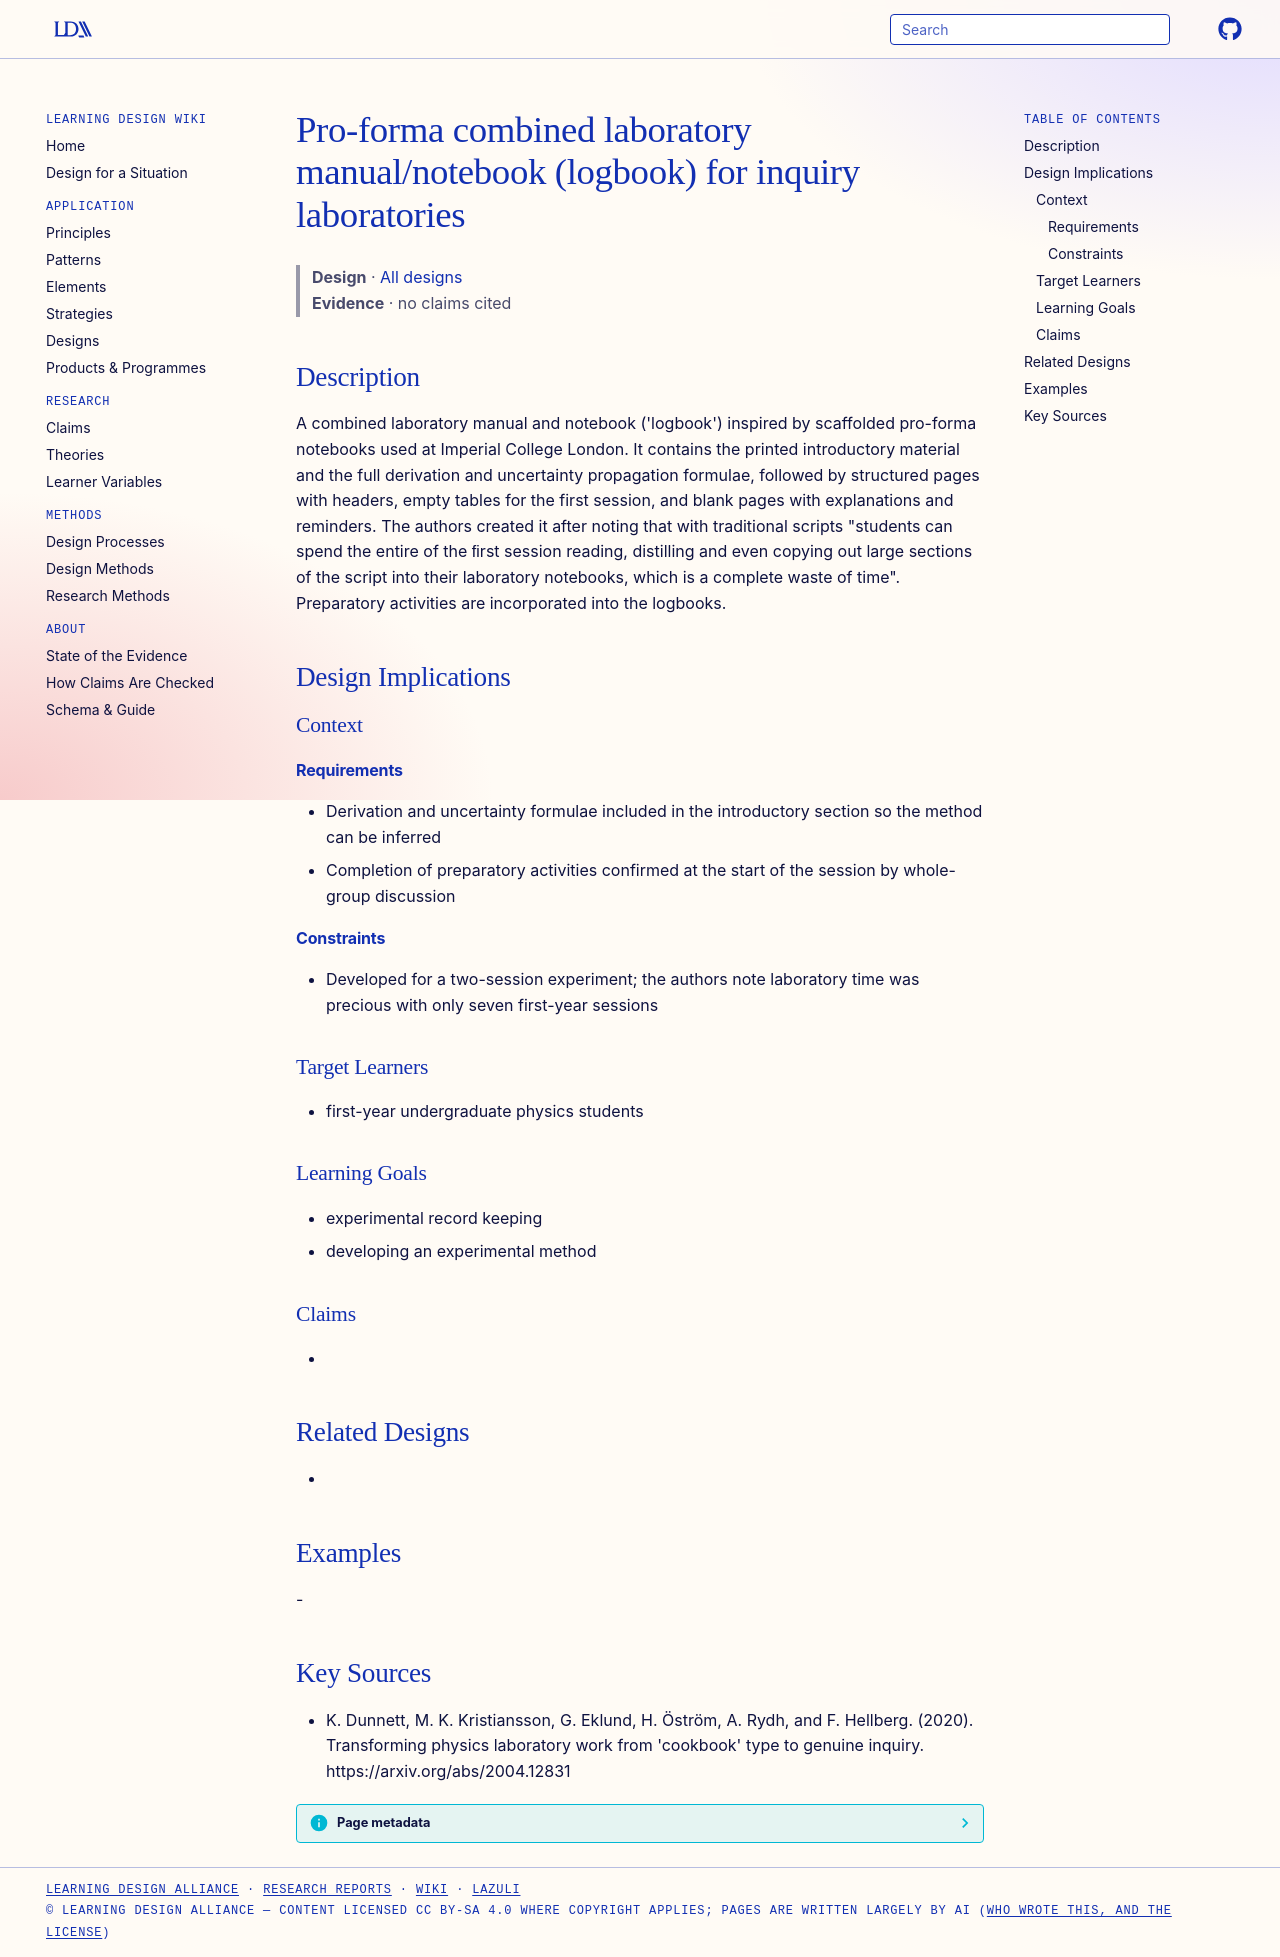

repository: Learning-Design-Alliance/learning-wiki · page: designs/pro-forma-logbook-combined-manual-notebook/index.html · generator: mkdocs

---
type: design
id: pro-forma-logbook-combined-manual-notebook
title: Pro-forma combined laboratory manual/notebook (logbook) for inquiry laboratories
description: "A combined laboratory manual and notebook ('logbook') inspired by scaffolded pro-forma notebooks used at Imperial College London."
status: review
generated:
  by: "process:settle-candidates"
  at: 2026-11-18
sources:
  - id: k-dunnett-2020
    resource: "https://arxiv.org/abs/2004.12831"
    title: "K. Dunnett, M. K. Kristiansson, G. Eklund, H. Öström, A. Rydh, and F. Hellberg. (2020). Transforming physics laboratory work from 'cookbook' type to genuine inquiry. https://arxiv.org/abs/2004.12831"
    author: K. Dunnett, M. K. Kristiansson, G. Eklund, H. Öström, A. Rydh, and F. Hellberg
---

# Pro-forma combined laboratory manual/notebook (logbook) for inquiry laboratories

> **Design** · [All designs](index.md)
> **Evidence** · no claims cited

## Description
A combined laboratory manual and notebook ('logbook') inspired by scaffolded pro-forma notebooks used at Imperial College London. It contains the printed introductory material and the full derivation and uncertainty propagation formulae, followed by structured pages with headers, empty tables for the first session, and blank pages with explanations and reminders. The authors created it after noting that with traditional scripts "students can spend the entire of the ﬁrst session reading, distilling and even copying out large sections of the script into their laboratory notebooks, which is a complete waste of time". Preparatory activities are incorporated into the logbooks.

## Design Implications

### Context
#### Requirements
- Derivation and uncertainty formulae included in the introductory section so the method can be inferred
- Completion of preparatory activities confirmed at the start of the session by whole-group discussion
#### Constraints
- Developed for a two-session experiment; the authors note laboratory time was precious with only seven first-year sessions

### Target Learners
- first-year undergraduate physics students

### Learning Goals
- experimental record keeping
- developing an experimental method

### Claims
- 

## Related Designs
- 

## Examples
-

## Key Sources
- K. Dunnett, M. K. Kristiansson, G. Eklund, H. Öström, A. Rydh, and F. Hellberg. (2020). Transforming physics laboratory work from 'cookbook' type to genuine inquiry. https://arxiv.org/abs/2004.12831
